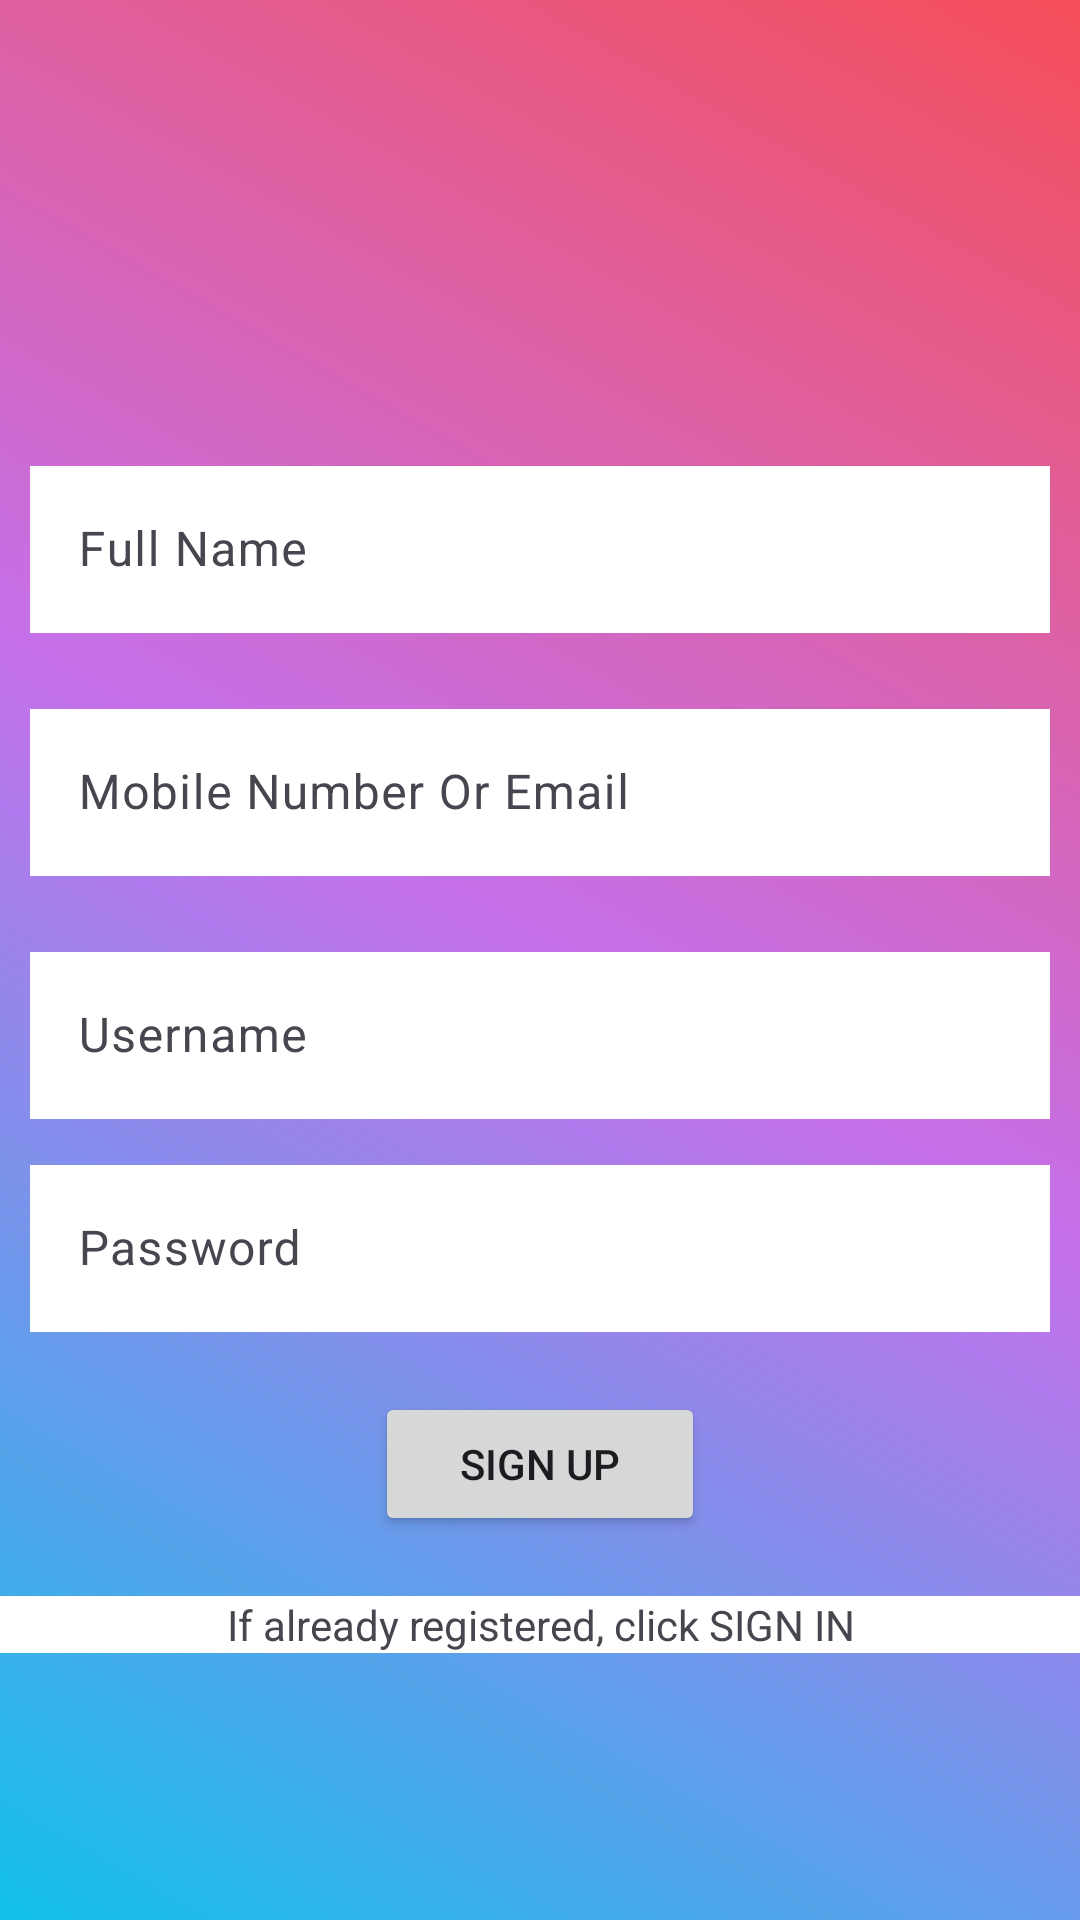

This screen was rendered from an Android layout file. Write that file and the resources it references.
<!-- AndroidManifest.xml: application theme Theme.InsatgramLoginPage -->
<!-- res/layout/activity_sign_up.xml -->
<?xml version="1.0" encoding="utf-8"?>
<LinearLayout xmlns:android="http://schemas.android.com/apk/res/android"
    xmlns:app="http://schemas.android.com/apk/res-auto"
    xmlns:tools="http://schemas.android.com/tools"
    android:layout_width="match_parent"
    android:layout_height="match_parent"
    android:orientation="vertical"
    android:background="@drawable/gradiant"
    tools:context=".SignUp">


    <com.google.android.material.textfield.TextInputLayout
        android:layout_width="340dp"
        android:layout_height="wrap_content"
        android:layout_gravity="center"
        android:layout_marginTop="150dp"
        app:startIconDrawable="@drawable/baseline_person_24">



        <com.google.android.material.textfield.TextInputEditText
            android:id="@+id/etFullName"
            android:layout_width="match_parent"
            android:layout_height="wrap_content"
            android:background="@color/white"
            android:hint="Full Name" />
    </com.google.android.material.textfield.TextInputLayout>

    <com.google.android.material.textfield.TextInputLayout
        android:layout_width="340dp"
        android:layout_height="wrap_content"
        android:layout_gravity="center"
        android:layout_marginTop="20dp"
        app:startIconDrawable="@drawable/baseline_mail_24">



        <com.google.android.material.textfield.TextInputEditText
            android:id="@+id/etEmail"
            android:layout_width="match_parent"
            android:layout_height="wrap_content"
            android:background="@color/white"
            android:hint="Mobile Number Or Email" />
    </com.google.android.material.textfield.TextInputLayout>

    <com.google.android.material.textfield.TextInputLayout
        android:layout_width="340dp"
        android:layout_height="wrap_content"
        android:layout_gravity="center"
        android:layout_marginTop="20dp">



        <com.google.android.material.textfield.TextInputEditText
            android:id="@+id/etName"
            android:layout_width="match_parent"
            android:layout_height="wrap_content"
            android:background="@color/white"
            android:hint="Username" />
    </com.google.android.material.textfield.TextInputLayout>

    <com.google.android.material.textfield.TextInputLayout
        android:layout_width="340dp"
        android:layout_height="wrap_content"
        android:layout_gravity="center"
        android:layout_marginTop="10dp">


        <com.google.android.material.textfield.TextInputEditText
            android:id="@+id/etPassword"
            android:layout_width="match_parent"
            android:layout_height="wrap_content"
            android:inputType="textPassword"
            android:background="@color/white"
            android:hint="Password" />
    </com.google.android.material.textfield.TextInputLayout>

    <Button
        android:id="@+id/btnSignup"
        android:layout_width="110dp"
        android:layout_height="wrap_content"
        android:text="Sign Up"
        android:layout_margin="20dp"
        android:padding="10dp"
        android:layout_gravity="center" />

    <TextView
        android:id="@+id/tvSignIN"
        android:layout_width="match_parent"
        android:layout_height="wrap_content"
        android:layout_gravity="center"
        android:gravity="center"
        android:background="@color/white"
        android:text="If already registered, click SIGN IN" />

</LinearLayout>
<!-- resources referenced by this layout -->
<resources>
  <color name="white">#FFFFFFFF</color>
  <!-- drawable gradiant (drawable) -->
  <?xml version="1.0" encoding="utf-8"?>
  <shape xmlns:android="http://schemas.android.com/apk/res/android">
  
      <gradient android:startColor="@color/start"
          android:centerColor="@color/mid"
          android:endColor="@color/end"
          android:angle="45"/>
  </shape>
  <style name="Theme.InsatgramLoginPage" parent="Base.Theme.InsatgramLoginPage" />
  <color name="start">#12c2e9</color>
  <color name="mid">#c471ed</color>
  <color name="end">#f64f59</color>
  <style name="Base.Theme.InsatgramLoginPage" parent="Theme.Material3.DayNight.NoActionBar">
          
          
      </style>
</resources>
